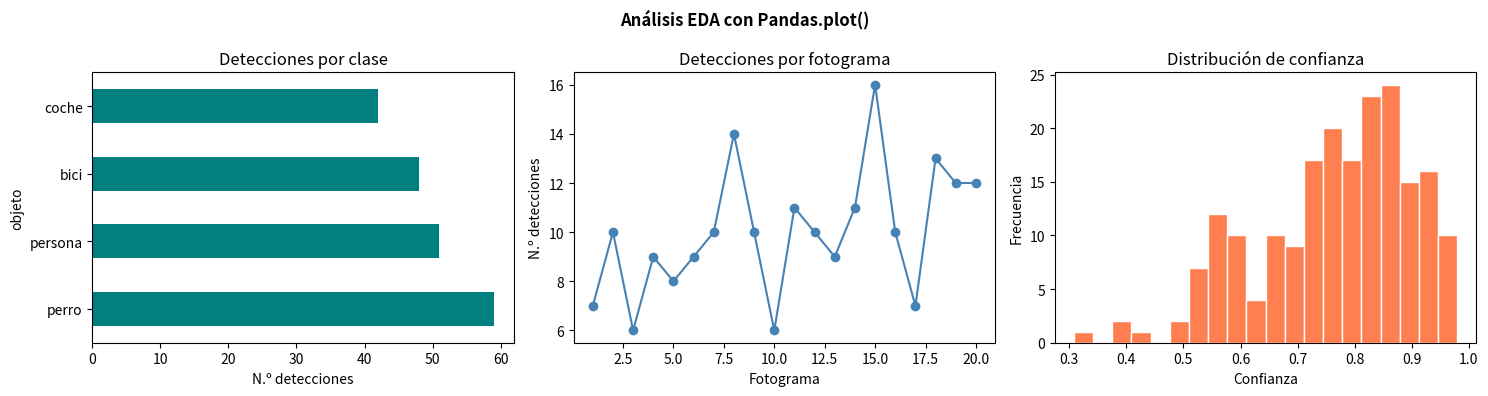

Recreate this plot in Python.
import matplotlib


import pandas as pd, numpy as np, matplotlib.pyplot as plt

np.random.seed(0)
df = pd.DataFrame({
    "objeto": np.random.choice(["persona", "coche", "bici", "perro"], 200),
    "confianza": np.random.beta(7, 2, 200),
    "fotograma": np.random.randint(1, 21, 200),
})

fig, axes = plt.subplots(1, 3, figsize=(15, 4))

# 1) Barras desde groupby (Día 8)
df.groupby("objeto")["confianza"].count().sort_values(ascending=False).plot(
    kind="barh", ax=axes[0], color="teal")
axes[0].set_title("Detecciones por clase");
axes[0].set_xlabel("N.º detecciones")

# 2) Evolución temporal desde groupby
df.groupby("fotograma").size().plot(
    kind="line", ax=axes[1], marker="o", color="steelblue")
axes[1].set_title("Detecciones por fotograma")
axes[1].set_xlabel("Fotograma");
axes[1].set_ylabel("N.º detecciones")

# 3) Histograma de confianza con .plot()
df["confianza"].plot(kind="hist", ax=axes[2], bins=20, color="coral", edgecolor="white")
axes[2].set_title("Distribución de confianza")
axes[2].set_xlabel("Confianza");
axes[2].set_ylabel("Frecuencia")

fig.suptitle("Análisis EDA con Pandas.plot()", fontsize=12, fontweight="bold")
fig.tight_layout()
fig.show()
